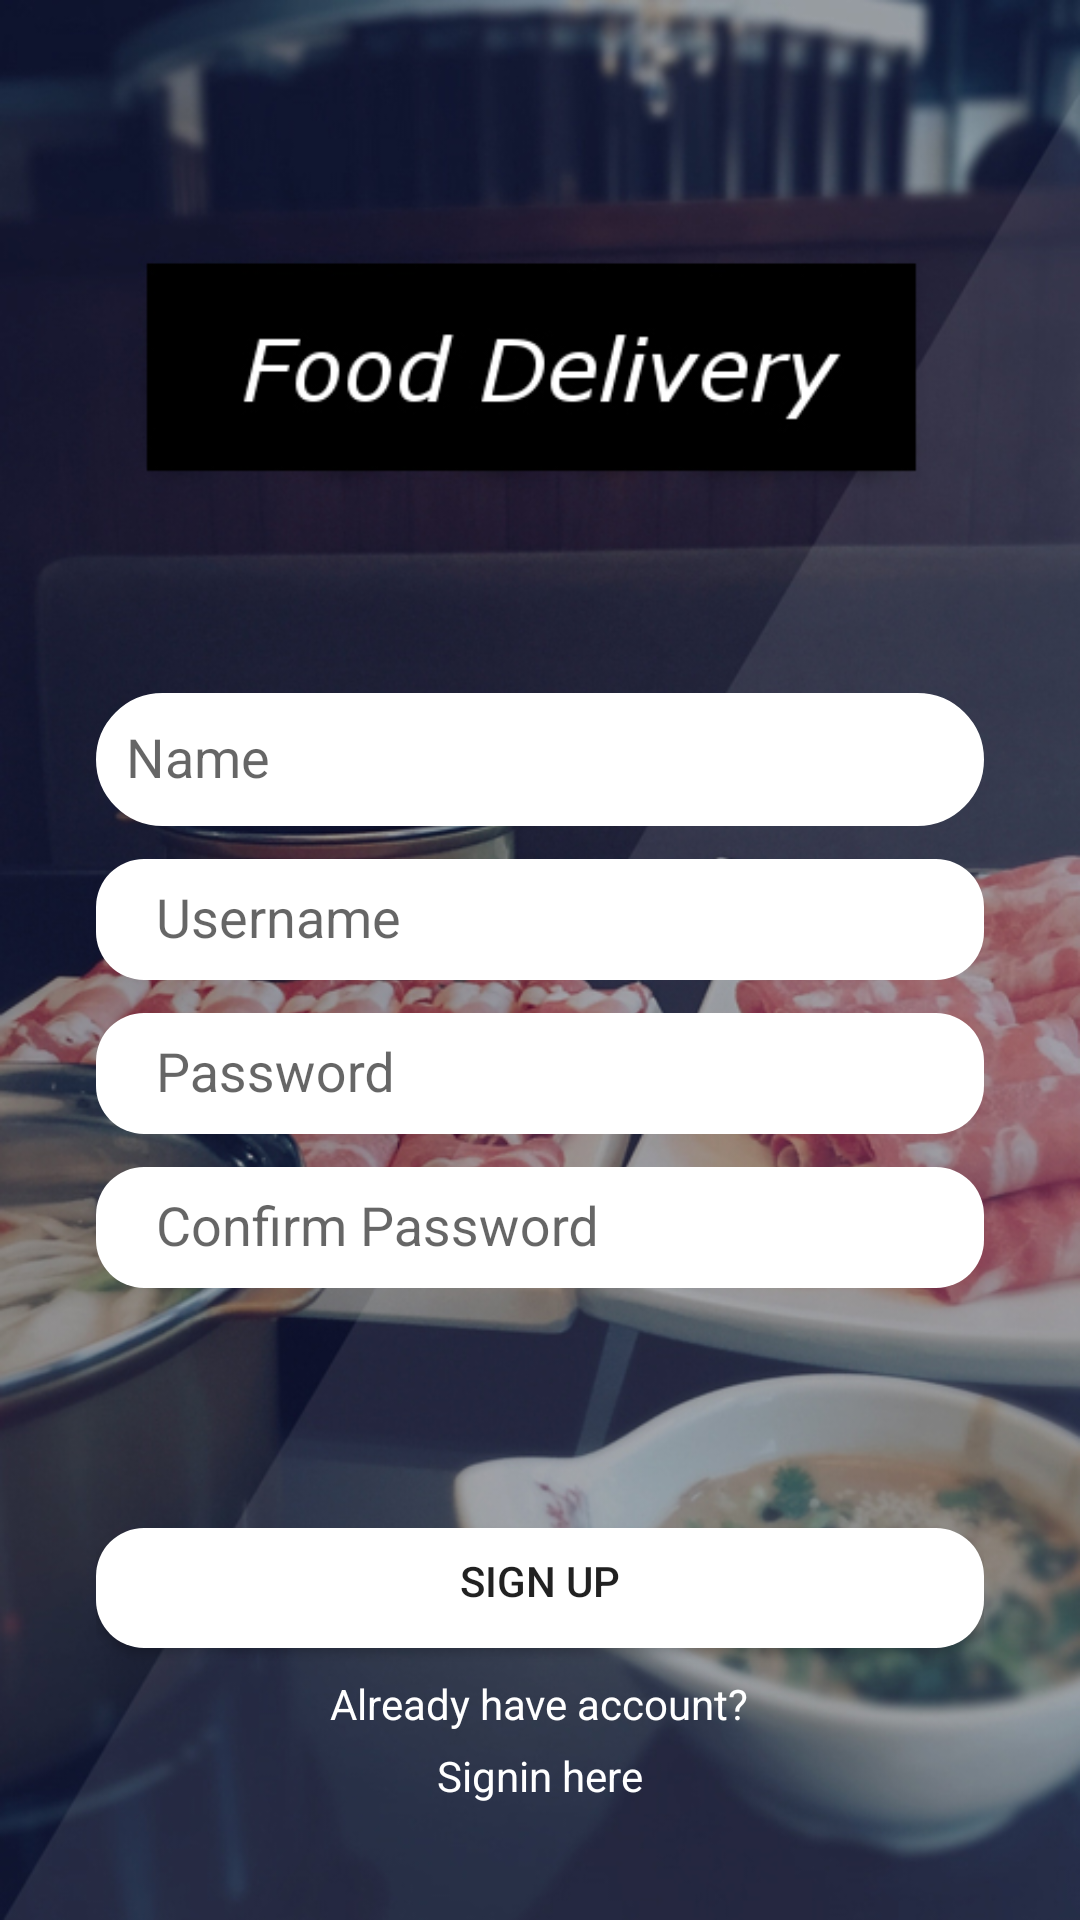

Here is an Android app screen rendered from its layout file. Give the layout XML and the strings, colors and styles it references.
<!-- AndroidManifest.xml: application theme AppTheme -->
<!-- res/layout/register.xml -->
<?xml version="1.0" encoding="utf-8"?>
<android.support.v4.widget.NestedScrollView xmlns:android="http://schemas.android.com/apk/res/android"
    android:layout_width="match_parent"
    android:layout_height="match_parent"
    xmlns:tools="http://schemas.android.com/tools"
    android:background="@drawable/foodle"
    android:id="@+id/relative_register"
    tools:context=".activity.LoginActivity">

    <android.support.v7.widget.LinearLayoutCompat
        android:layout_marginTop="220dp"
        android:layout_width="match_parent"
        android:layout_height="wrap_content"
        android:weightSum="2"
        android:gravity="bottom"
        android:orientation="vertical">

        <android.support.v7.widget.LinearLayoutCompat
            android:layout_width="match_parent"
            android:layout_height="wrap_content"
            android:layout_centerHorizontal="true"
            android:layout_centerVertical="true"
            android:layout_marginLeft="32dp"
            android:layout_marginRight="32dp"
            android:orientation="vertical">

            <android.support.design.widget.TextInputLayout
                android:id="@+id/textInputLayoutName"
                android:layout_width="match_parent"
                android:layout_height="wrap_content">

            <android.support.design.widget.TextInputEditText
                android:id="@+id/text_name"
                android:hint="Name"
                android:layout_width="match_parent"
                android:layout_height="wrap_content"
                android:background="@drawable/edit"/>
            </android.support.design.widget.TextInputLayout>
            <android.support.design.widget.TextInputLayout
                android:id="@+id/textInputLayoutEmail"
                android:layout_width="match_parent"
                android:layout_height="wrap_content">

            <android.support.design.widget.TextInputEditText
                android:layout_marginTop="12dp"
                android:id="@+id/text_email"
                android:layout_width="match_parent"
                android:layout_height="wrap_content"
                style="@style/username_rounded"/>
            </android.support.design.widget.TextInputLayout>

            <android.support.design.widget.TextInputLayout
                android:id="@+id/textInputLayoutPassword"
                android:layout_width="match_parent"
                android:layout_height="wrap_content">

            <android.support.design.widget.TextInputEditText
                android:layout_marginTop="12dp"
                android:id="@+id/text_password"
                android:layout_width="match_parent"
                android:layout_height="wrap_content"
                style="@style/password_rounded"
                android:hint="@string/password"/>
        </android.support.design.widget.TextInputLayout>
            <android.support.design.widget.TextInputLayout
                android:id="@+id/textInputLayoutConfirmPassword"
                android:layout_width="match_parent"
                android:layout_height="wrap_content">

            <android.support.design.widget.TextInputEditText
                android:hint="@string/confirm"
                android:layout_marginTop="12dp"
                android:id="@+id/text_confirm_password"
                android:layout_width="match_parent"
                android:layout_height="wrap_content"
                style="@style/password_rounded"/>
            </android.support.design.widget.TextInputLayout>

            <android.support.v7.widget.AppCompatButton
                android:id="@+id/button_login"
                android:layout_width="match_parent"
                android:layout_height="40dp"
                android:gravity="center_horizontal"
                android:layout_marginTop="80dp"
                android:paddingLeft="50dp"
                android:paddingRight="50dp"
                android:text="@string/register"
                android:textAlignment="center"
                android:background="@drawable/button_rounded_accent"/>

            <android.support.v7.widget.AppCompatTextView
                android:layout_marginTop="9dp"
                android:textColor="@color/white"
                android:layout_gravity="center_horizontal|bottom"
                android:layout_width="wrap_content"
                android:layout_height="wrap_content"
                android:text="Already have account?"/>

            <android.support.v7.widget.AppCompatTextView
                android:id="@+id/signin"
                android:layout_gravity="center_horizontal|bottom"
                android:textColor="@color/white"
                android:layout_marginTop="5dp"
                android:text="Signin here"
                android:layout_width="wrap_content"
                android:layout_height="wrap_content" />
        </android.support.v7.widget.LinearLayoutCompat>
    </android.support.v7.widget.LinearLayoutCompat>

</android.support.v4.widget.NestedScrollView>
<!-- resources referenced by this layout -->
<resources>
  <color name="white">#ffffff</color>
  <!-- drawable button_rounded_accent (drawable) -->
  <?xml version="1.0" encoding="utf-8"?>
  <shape xmlns:android="http://schemas.android.com/apk/res/android"
      android:shape="rectangle">
      <solid android:color="@color/white"/>
      <padding android:left="20dp"
          android:top="8dp"
          android:right="20dp"
          android:bottom="8dp"/>
      <corners android:radius="16dp"/>
  </shape>
  <!-- drawable edit (drawable) -->
  <?xml version="1.0" encoding="utf-8"?>
  <selector xmlns:android="http://schemas.android.com/apk/res/android">
      <item android:state_pressed="true">
          <shape>
              <solid android:color="#ffffff"/>
              <corners android:radius="30dp"/>
              <stroke android:width="1dp" android:color="#ffffff"/>
              <padding android:bottom="10dp" android:left="10dp" android:right="10dp" android:top="10dp"/>
          </shape>
      </item>
      <item>
          <shape>
              <gradient android:angle="270" android:endColor="#ffffff" android:startColor="#ffffff"/>
              <stroke android:width="1dp" android:color="#ffffff"/>
              <corners android:radius="50dp"/>
              <padding android:bottom="10dp" android:left="10dp" android:right="10dp" android:top="10dp"/>
          </shape>
      </item>
  
  </selector>
  <!-- drawable foodle: jpg bitmap (drawable, 191992 bytes) -->
  <string name="confirm">Confirm Password</string>
  <string name="password">Password</string>
  <string name="register">Sign Up</string>
  <style name="password_rounded">
          <item name="android:layout_width">match_parent</item>
          <item name="android:layout_height">wrap_content</item>
          <item name="android:background">@drawable/edittext_rounded_white</item>
          <item name="android:drawableLeft">@drawable/ic_lock_outline_black_24dp</item>
          <item name="android:drawablePadding">16dp</item>
          <item name="android:drawableTint" tools:ignore="NewApi">@color/black</item>
          <item name="android:hint">Password</item>
          <item name="android:inputType">textPassword</item>
          <item name="android:textColor">@color/black</item>
          <item name="android:textColorHint">@color/black</item>
      </style>
  <style name="username_rounded">
          <item name="android:layout_width">match_parent</item>
          <item name="android:layout_height">wrap_content</item>
          <item name="android:background">@drawable/edittext_rounded_white</item>
          <item name="android:drawableLeft">@drawable/ic_email_black_24dp</item>
          <item name="android:drawablePadding">16dp</item>
          <item name="android:drawableTint" tools:ignore="NewApi">@color/black</item>
          <item name="android:hint">Username</item>
          <item name="android:textColor">@color/black</item>
          <item name="android:textColorHint">@color/black</item>
      </style>
  <style name="AppTheme" parent="Theme.AppCompat.Light.NoActionBar">
          
          <item name="colorPrimary">@color/colorPrimary</item>
          <item name="colorPrimaryDark">@color/colorPrimaryDark</item>
          <item name="colorAccent">@color/colorAccent</item>
      </style>
  <!-- drawable edittext_rounded_white (drawable) -->
  <?xml version="1.0" encoding="utf-8"?>
  <shape xmlns:android="http://schemas.android.com/apk/res/android"
      android:shape="rectangle">
      <solid android:color="@color/white"/>
      <padding android:left="20dp"
          android:top="8dp"
          android:right="20dp"
          android:bottom="8dp"/>
      <corners android:radius="16dp"/>
  
  </shape>
  <color name="black">#000000</color>
  <color name="colorPrimary">#000000</color>
  <color name="colorPrimaryDark">#000000</color>
  <color name="colorAccent">#000000</color>
</resources>
